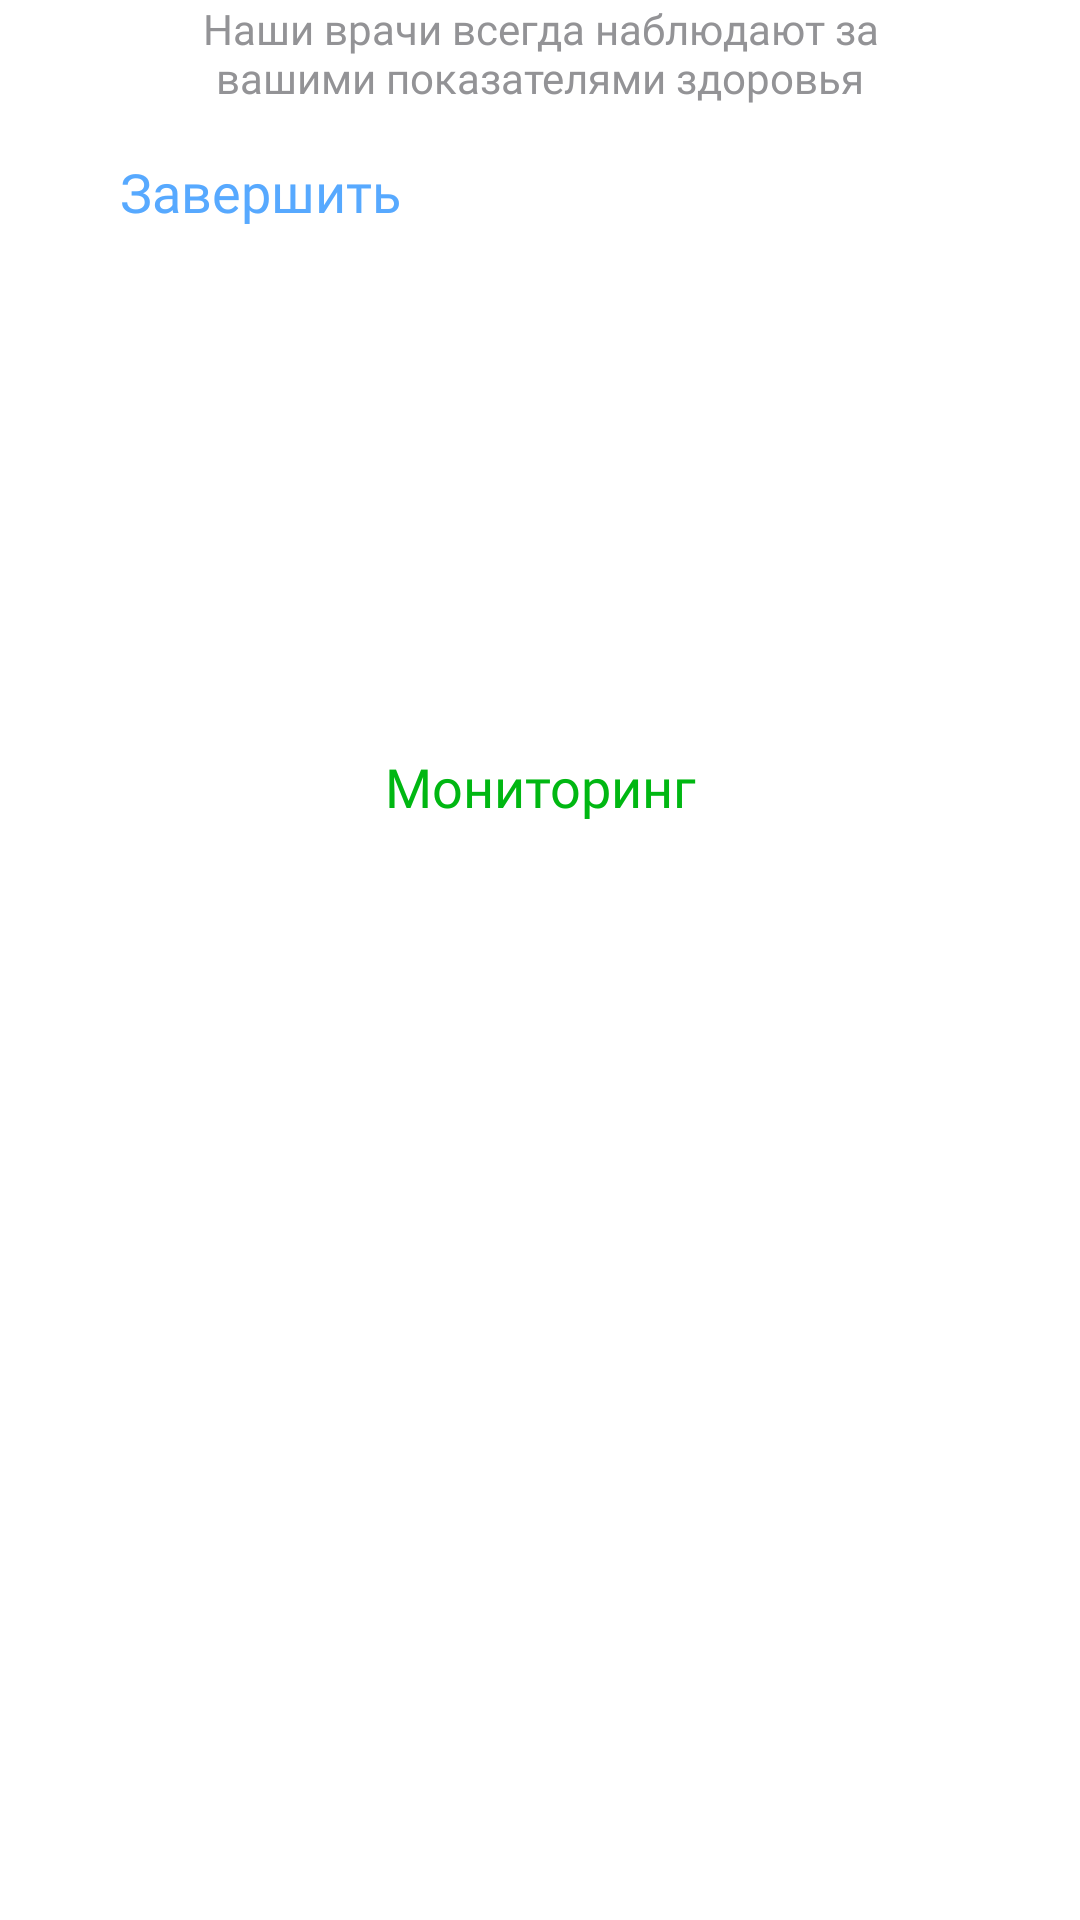

Produce the Android XML layout that renders to this screen, including the resource entries it uses.
<!-- AndroidManifest.xml: application theme Theme.PR23 -->
<!-- res/layout/tracking_screen.xml -->
<?xml version="1.0" encoding="utf-8"?>
<androidx.constraintlayout.widget.ConstraintLayout xmlns:android="http://schemas.android.com/apk/res/android"
    xmlns:app="http://schemas.android.com/apk/res-auto"
    xmlns:tools="http://schemas.android.com/tools"
    android:layout_width="match_parent"
    android:layout_height="match_parent"
    android:background="#fff">

    <Button
        android:id="@+id/skip"
        android:layout_width="wrap_content"
        android:layout_height="wrap_content"
        android:layout_marginStart="40dp"
        android:layout_marginTop="40dp"
        android:background="@android:color/transparent"
        android:fontFamily="@font/latoreg"
        android:onClick="close_page"
        android:text="@string/end"
        android:textAllCaps="false"
        android:textColor="#57A9FF"
        android:textSize="18sp"
        android:visibility="visible"
        app:layout_constraintStart_toStartOf="parent"
        app:layout_constraintTop_toTopOf="parent"
        tools:ignore="MissingConstraints" />

    <ImageView
        android:id="@+id/labs_img"
        android:layout_width="wrap_content"
        android:layout_height="wrap_content"
        android:layout_marginStart="20dp"
        android:layout_marginEnd="20dp"
        android:layout_marginBottom="80dp"
        android:contentDescription="@string/todo"
        app:layout_constraintBottom_toBottomOf="parent"
        app:layout_constraintEnd_toEndOf="parent"
        app:layout_constraintStart_toStartOf="parent"
        app:srcCompat="@drawable/tracking" />

    <ImageView
        android:id="@+id/first_point"
        android:layout_width="wrap_content"
        android:layout_height="wrap_content"
        android:layout_marginStart="177dp"
        android:layout_marginTop="20dp"
        android:layout_marginEnd="177dp"
        android:contentDescription="@string/todo"
        app:layout_constraintEnd_toEndOf="parent"
        app:layout_constraintStart_toStartOf="parent"
        app:layout_constraintTop_toBottomOf="@+id/labs_subheading"
        app:srcCompat="@drawable/third_point" />

    <TextView
        android:id="@+id/labs_text"
        android:layout_width="wrap_content"
        android:layout_height="wrap_content"
        android:layout_marginStart="165dp"
        android:layout_marginTop="250dp"
        android:layout_marginEnd="165dp"
        android:fontFamily="@font/latobold"
        android:text="@string/tracking_text"
        android:textColor="#00B712"
        android:textSize="18sp"
        app:layout_constraintEnd_toEndOf="parent"
        app:layout_constraintStart_toStartOf="parent"
        app:layout_constraintTop_toTopOf="parent" />

    <TextView
        android:id="@+id/labs_subheading"
        android:layout_width="247dp"
        android:layout_height="wrap_content"
        android:layout_marginStart="95dp"
        android:layout_marginEnd="95dp"
        android:fontFamily="@font/latolight"
        android:text="@string/tracking_subheading"
        android:textAlignment="center"
        android:textColor="#939396"
        app:layout_constraintEnd_toEndOf="parent"
        app:layout_constraintStart_toStartOf="parent"
        tools:layout_editor_absoluteY="282dp" />
</androidx.constraintlayout.widget.ConstraintLayout>
<!-- resources referenced by this layout -->
<resources>
  <string name="end">Завершить</string>
  <string name="todo">TODO</string>
  <string name="tracking_subheading">Наши врачи всегда наблюдают за вашими показателями здоровья</string>
  <string name="tracking_text">Мониторинг</string>
  <style name="Theme.PR23" parent="android:Theme.Material.Light.NoActionBar" />
</resources>
